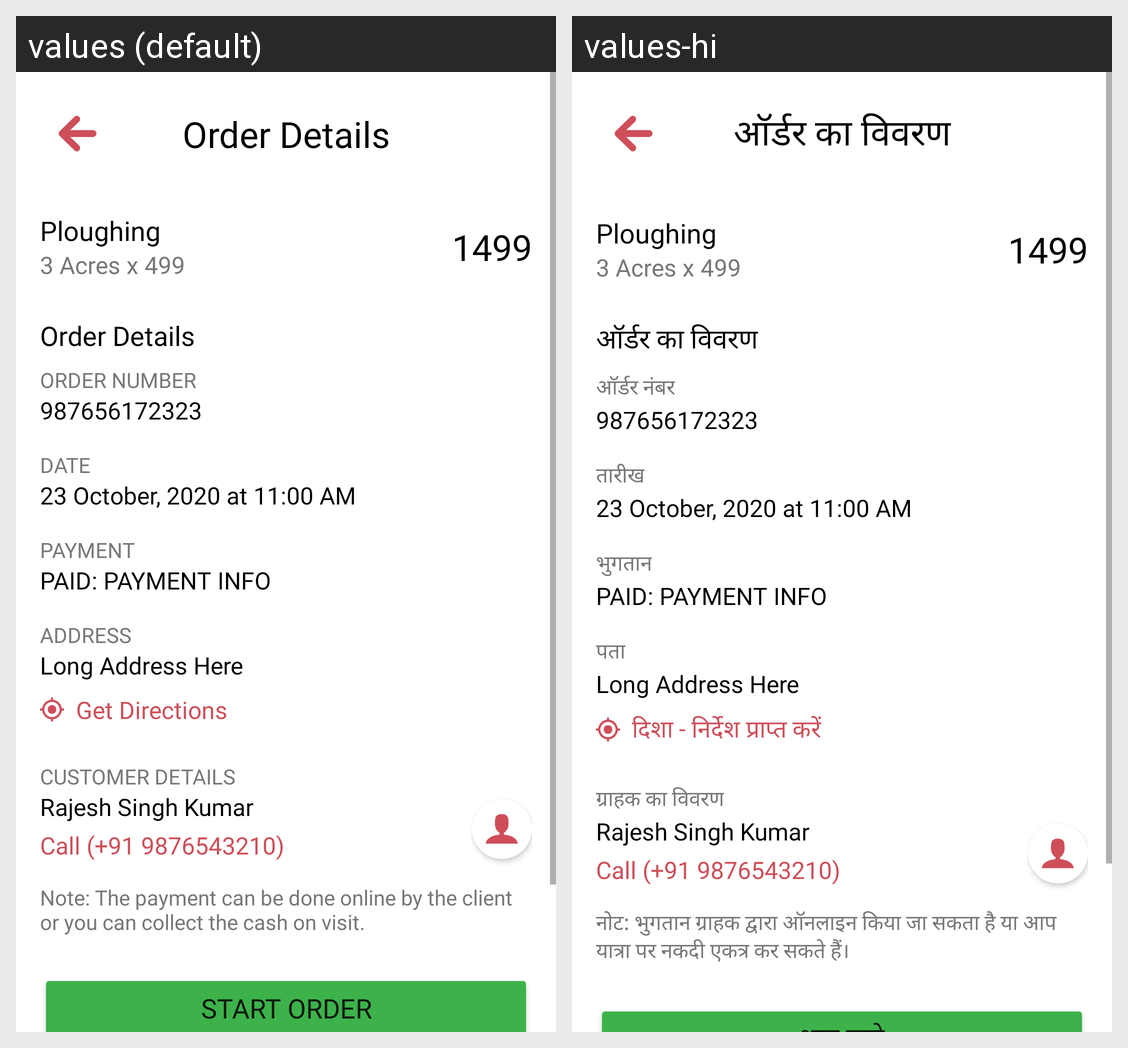

For this localized Android screen grid, give each drawn string resource with its value in every locale shown.
Android screen res/layout/activity_order_details.xml rendered under 2 locales, left to right: values (default), values-hi. Device: Nexus 5 (rendered at 1080×1920; each locale shown at half size, 540×960, under a caption strip naming it); theme Theme.KrsiKarmaCaptain.
Strings drawn on this screen, with the default value and each locale's value (text and hints the layout hard-codes, and strings that could not be matched under every locale, appear in the picture but are not listed):

order_details
  values: Order Details
  values-hi: ऑर्डर का विवरण

order_number
  values: Order Number
  values-hi: ऑर्डर नंबर

date
  values: Date
  values-hi: तारीख

payment
  values: payment
  values-hi: भुगतान

address
  values: Address
  values-hi: पता

get_directions
  values: Get Directions
  values-hi: दिशा - निर्देश प्राप्त करें

customer_details
  values: Customer Details
  values-hi: ग्राहक का विवरण

payment_note
  values: Note: The payment can be done online by the client or you can collect the cash on visit.
  values-hi: नोट: भुगतान ग्राहक द्वारा ऑनलाइन किया जा सकता है या आप यात्रा पर नकदी एकत्र कर सकते हैं।
